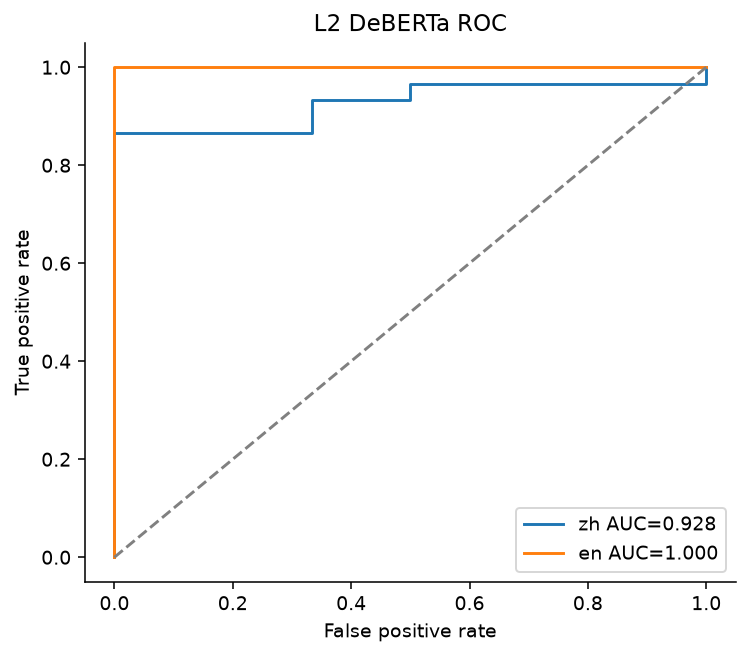

The data file committed next to this chart (first rows):
lang, fpr, tpr, threshold
zh, 0.0, 0.0, infinity
zh, 0.0, 0.3667, 1
zh, 0.0, 0.4667, 1
zh, 0.0, 0.8667, 0.0001668
zh, 0.3333, 0.8667, 3.195034878444858e-05
zh, 0.3333, 0.9333, 2.6369860279373825e-05
zh, 0.5, 0.9333, 2.357634912186768e-05
zh, 0.5, 0.9667, 1.2094690646335948e-05
zh, 1.0, 0.9667, 3.574856009436189e-06
zh, 1.0, 1.0, 1.0709804882935714e-06
en, 0.0, 0.0, infinity
en, 0.0, 0.6667, 1
en, 0.0, 1.0, 7.37821901566349e-05
en, 1.0, 1.0, 8.737239909351047e-07
